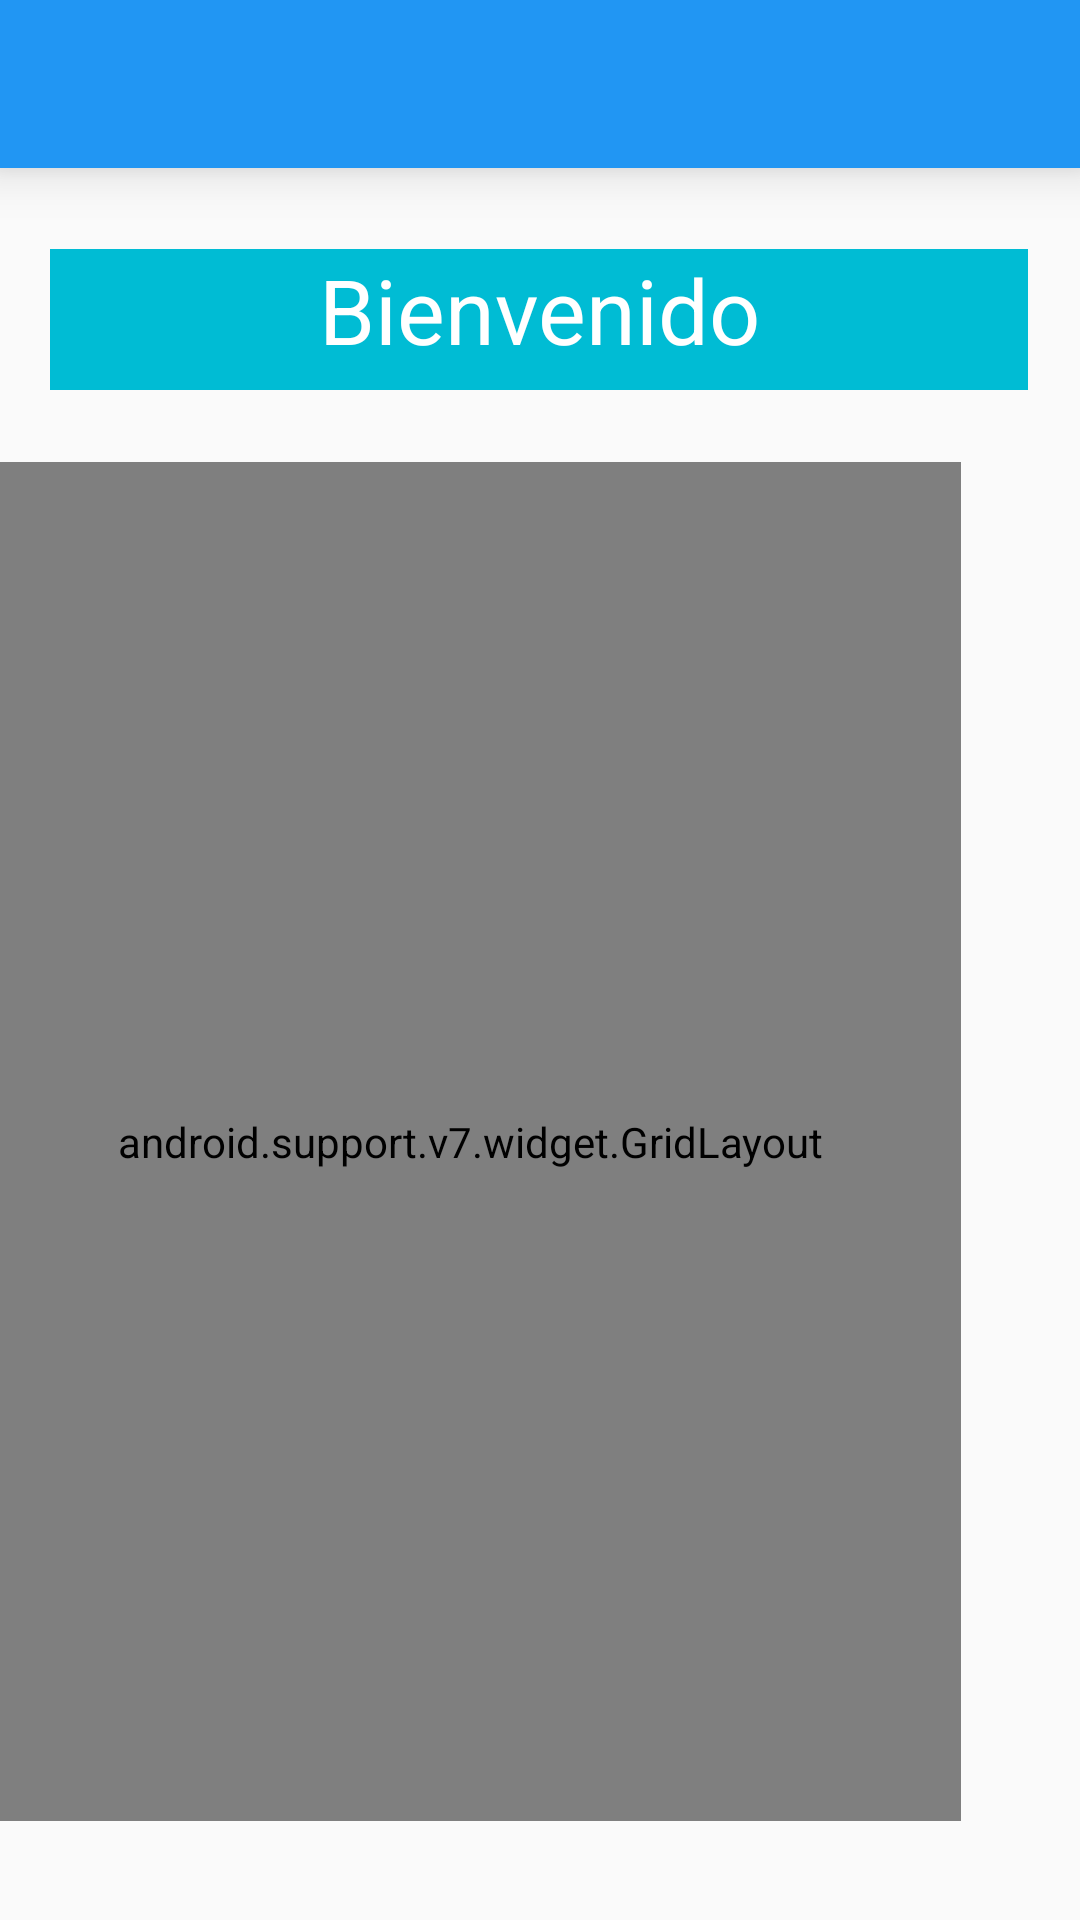

Android layout source for this screen:
<!-- AndroidManifest.xml: application theme AppTheme -->
<!-- res/layout/activity_main.xml -->
<?xml version="1.0" encoding="utf-8"?>
<android.support.constraint.ConstraintLayout xmlns:android="http://schemas.android.com/apk/res/android"
    xmlns:app="http://schemas.android.com/apk/res-auto"
    xmlns:tools="http://schemas.android.com/tools"
    android:layout_width="match_parent"
    android:layout_height="match_parent"
    tools:context=".MainActivity">

    <include layout="@layout/toolbar" />
    <TextView
        android:id="@+id/txvOperar"
        android:layout_width="326dp"
        android:layout_height="47dp"
        android:background="@color/colorAccent"
        android:hint="@string/bienvenida"
        android:textAlignment="center"
        android:textColor="@color/buttonsTextColor"
        android:textColorHint="@color/buttonsTextColor"
        android:textSize="30sp"
        app:layout_constraintBottom_toBottomOf="parent"
        app:layout_constraintHorizontal_bias="0.494"
        app:layout_constraintLeft_toLeftOf="parent"
        app:layout_constraintRight_toRightOf="parent"
        app:layout_constraintTop_toTopOf="parent"
        app:layout_constraintVertical_bias="0.14" />

    <android.support.v7.widget.GridLayout
        android:layout_width="327dp"
        android:layout_height="453dp"
        android:layout_marginTop="24dp"
        android:layout_marginEnd="40dp"
        android:layout_marginRight="40dp"
        app:layout_constraintEnd_toEndOf="parent"
        app:layout_constraintTop_toBottomOf="@+id/txvOperar">

        <Button
            android:id="@+id/btnPorcentaje"
            style="@style/BotonesOperaciones"
            android:layout_width="75dp"
            android:layout_height="50dp"
            android:onClick="OnClick"
            android:text="%"
            app:layout_column="0"
            app:layout_row="0"
            tools:layout_editor_absoluteX="183dp"
            tools:layout_editor_absoluteY="164dp" />

        <Button
            android:id="@+id/btnBorrar"
            style="@style/BotonesOperaciones"
            android:layout_width="75dp"
            android:layout_height="50dp"
            android:onClick="OnClick"
            android:text="C"
            app:layout_column="2"
            app:layout_row="0"
            tools:layout_editor_absoluteX="86dp"
            tools:layout_editor_absoluteY="164dp" />

        <Button
            android:id="@+id/BtnSuma"
            style="@style/BotonesOperaciones"
            android:layout_width="75dp"
            android:layout_height="75dp"
            android:onClick="OnClick"
            android:text="+"
            app:layout_column="3"
            app:layout_row="1"
            tools:layout_editor_absoluteX="325dp"
            tools:layout_editor_absoluteY="382dp" />

        <Button
            android:id="@+id/btnResta"
            style="@style/BotonesOperaciones"
            android:layout_width="75dp"
            android:layout_height="75dp"
            android:onClick="OnClick"
            android:text="-"
            app:layout_column="3"
            app:layout_row="4"
            tools:layout_editor_absoluteX="325dp"
            tools:layout_editor_absoluteY="308dp" />

        <Button
            android:id="@+id/btnDivision"
            style="@style/BotonesOperaciones"
            android:layout_width="75dp"
            android:layout_height="75dp"
            android:onClick="OnClick"
            android:text="/"
            app:layout_column="3"
            app:layout_row="3"
            tools:layout_editor_absoluteX="325dp"
            tools:layout_editor_absoluteY="274dp" />

        <Button
            android:id="@+id/btnMultiplicacion"
            style="@style/BotonesOperaciones"
            android:layout_width="75dp"
            android:layout_height="75dp"
            android:onClick="OnClick"
            android:text="x"
            app:layout_column="3"
            app:layout_row="2"
            tools:layout_editor_absoluteX="325dp"
            tools:layout_editor_absoluteY="234dp" />

        <Button
            android:id="@+id/btnPunto"
            style="@style/BotonesCalculadora"
            android:layout_width="75dp"
            android:layout_height="75dp"
            android:onClick="OnClick"
            android:text="."
            app:layout_column="0"
            app:layout_row="4"
            tools:layout_editor_absoluteX="8dp"
            tools:layout_editor_absoluteY="489dp" />

        <Button
            android:id="@+id/btn0"
            style="@style/BotonesCalculadora"
            android:layout_width="75dp"
            android:layout_height="75dp"
            android:onClick="OnClick"
            android:text="0"
            tools:layout_editor_absoluteX="158dp"
            tools:layout_editor_absoluteY="456dp" />

        <Button
            android:id="@+id/btnIgual"
            style="@style/BotonesCalculadora"
            android:layout_width="75dp"
            android:layout_height="75dp"
            android:onClick="onClickResultado"
            android:text="="
            app:layout_column="2"
            app:layout_row="4"
            tools:layout_editor_absoluteX="252dp"
            tools:layout_editor_absoluteY="456dp" />

        <Button
            android:id="@+id/btn1"
            style="@style/BotonesCalculadora"
            android:layout_width="70dp"
            android:layout_height="70dp"
            android:onClick="OnClick"
            android:text="1"
            app:layout_column="0"
            app:layout_row="3"
            tools:layout_editor_absoluteX="68dp"
            tools:layout_editor_absoluteY="382dp" />

        <Button
            android:id="@+id/btn2"
            style="@style/BotonesCalculadora"
            android:layout_width="75dp"
            android:layout_height="75dp"
            android:onClick="OnClick"
            android:text="2"
            app:layout_column="1"
            app:layout_row="3"
            tools:layout_editor_absoluteX="154dp"
            tools:layout_editor_absoluteY="382dp" />

        <Button
            android:id="@+id/btn3"
            style="@style/BotonesCalculadora"
            android:layout_width="75dp"
            android:layout_height="75dp"
            android:onClick="OnClick"
            android:text="3"
            app:layout_column="2"
            app:layout_row="3"
            tools:layout_editor_absoluteX="235dp"
            tools:layout_editor_absoluteY="382dp" />

        <Button
            android:id="@+id/btn4"
            style="@style/BotonesCalculadora"
            android:layout_width="75dp"
            android:layout_height="75dp"
            android:onClick="OnClick"
            android:text="4"
            app:layout_column="0"
            app:layout_row="2"
            tools:layout_editor_absoluteX="69dp"
            tools:layout_editor_absoluteY="308dp" />

        <Button
            android:id="@+id/btn5"
            style="@style/BotonesCalculadora"
            android:layout_width="75dp"
            android:layout_height="75dp"
            android:onClick="OnClick"
            android:text="5"
            app:layout_column="1"
            app:layout_row="2"
            tools:layout_editor_absoluteX="153dp"
            tools:layout_editor_absoluteY="308dp" />

        <Button
            android:id="@+id/btn6"
            style="@style/BotonesCalculadora"
            android:layout_width="75dp"
            android:layout_height="75dp"
            android:onClick="OnClick"
            android:text="6"
            tools:layout_editor_absoluteX="58dp"
            tools:layout_editor_absoluteY="195dp" />

        <Button
            android:id="@+id/btn7"
            style="@style/BotonesCalculadora"
            android:layout_width="70dp"
            android:layout_height="75dp"
            android:onClick="OnClick"
            android:text="7"
            app:layout_column="0"
            app:layout_row="1"
            tools:layout_editor_absoluteX="68dp"
            tools:layout_editor_absoluteY="234dp" />

        <Button
            android:id="@+id/btn8"
            style="@style/BotonesCalculadora"
            android:layout_width="75dp"
            android:layout_height="75dp"
            android:onClick="OnClick"
            android:text="8"
            tools:layout_editor_absoluteX="150dp"
            tools:layout_editor_absoluteY="234dp"
            tools:text="8" />

        <Button
            android:id="@+id/btn9"
            style="@style/BotonesCalculadora"
            android:layout_width="75dp"
            android:layout_height="75dp"
            android:onClick="OnClick"
            android:text="9"
            tools:layout_editor_absoluteX="232dp"
            tools:layout_editor_absoluteY="232dp" />
    </android.support.v7.widget.GridLayout>

</android.support.constraint.ConstraintLayout>
<!-- res/layout/toolbar.xml (included above) -->
<?xml version="1.0" encoding="utf-8"?>
<android.support.v7.widget.Toolbar xmlns:android="http://schemas.android.com/apk/res/android"
    xmlns:app="http://schemas.android.com/apk/res-auto"
    android:orientation="vertical"
    android:layout_width="match_parent"
    android:layout_height="?attr/actionBarSize"
    android:background="@color/colorPrimary"
    android:elevation="10dp"
    android:id="@+id/toolBar"
    android:theme="@style/Base.ThemeOverlay.AppCompat.ActionBar"
    app:popupTheme="@style/Theme.AppCompat.Light"

    >

</android.support.v7.widget.Toolbar>
<!-- resources referenced by this layout -->
<resources>
  <color name="buttonsTextColor">#FFFFFF</color>
  <color name="colorAccent">#00BCD4</color>
  <color name="colorPrimary">#2196F3
      </color>
  <string name="bienvenida">Bienvenido</string>
  <style name="BotonesCalculadora">
          <item name="android:textSize">25dp</item>
          <item name="android:minHeight">80dp</item>
          <item name="android:textColor">@color/buttonsTextColor</item>
          <item name="android:background">@drawable/btn_little</item>
          <item name="android:layout_marginBottom">7dp </item>
          <item name="android:layout_marginRight">7dp </item>
          <item name="android:layout_marginLeft">7dp </item>
          <item name="android:layout_marginEnd">7dp</item>
  
  
  
      </style>
  <style name="BotonesOperaciones">
          <item name="android:textSize">25dp</item>
          <item name="android:minHeight">80dp</item>
          <item name="android:textColor">@color/buttonsTextColor</item>
          <item name="android:background">@drawable/btn_operations</item>
          <item name="android:layout_marginBottom">7dp </item>
          <item name="android:layout_marginRight">7dp </item>
          <item name="android:layout_marginLeft">7dp </item>
          <item name="android:layout_marginEnd">7dp</item>
      </style>
  <style name="AppTheme" parent="Theme.AppCompat.Light.NoActionBar">
          <item name="colorPrimary">@color/colorPrimary</item>
          <item name="colorPrimaryDark">@color/colorPrimaryDark</item>
          <item name="colorAccent">@color/colorAccent</item>
      </style>
  <!-- drawable btn_little (drawable) -->
  <selector  xmlns:android="http://schemas.android.com/apk/res/android">
  
      <item android:state_pressed="false">
          <shape
              android:shape="rectangle">
              <solid android:color="@color/lightPrimaryColor"></solid>
              <corners
                  android:radius="5dp"
                  />
          </shape>
  
  
      </item>
      <item android:state_pressed="true">
  
          <shape
              android:shape="rectangle">
              <solid android:color="@color/colorPrimary"></solid>
  
              <corners
                  android:radius="5dp"
                  />
          </shape>
  
      </item>
  
  </selector>
  <!-- drawable btn_operations (drawable) -->
  <?xml version="1.0" encoding="utf-8"?>
  <selector xmlns:android="http://schemas.android.com/apk/res/android">
  
      <item android:state_pressed="false">
          <shape
              android:shape="rectangle">
              <solid android:color="@color/colorAccent"></solid>
              <corners
                  android:radius="5dp"
                  />
          </shape>
  
  
      </item>
      <item android:state_pressed="true">
  
          <shape
              android:shape="rectangle">
              <solid android:color="@color/colorPrimary"></solid>
  
              <corners
                  android:radius="5dp"
                  />
          </shape>
  
      </item>
  </selector>
  <color name="colorPrimaryDark">#1976D2</color>
  <color name="lightPrimaryColor">#BBDEFB</color>
</resources>
